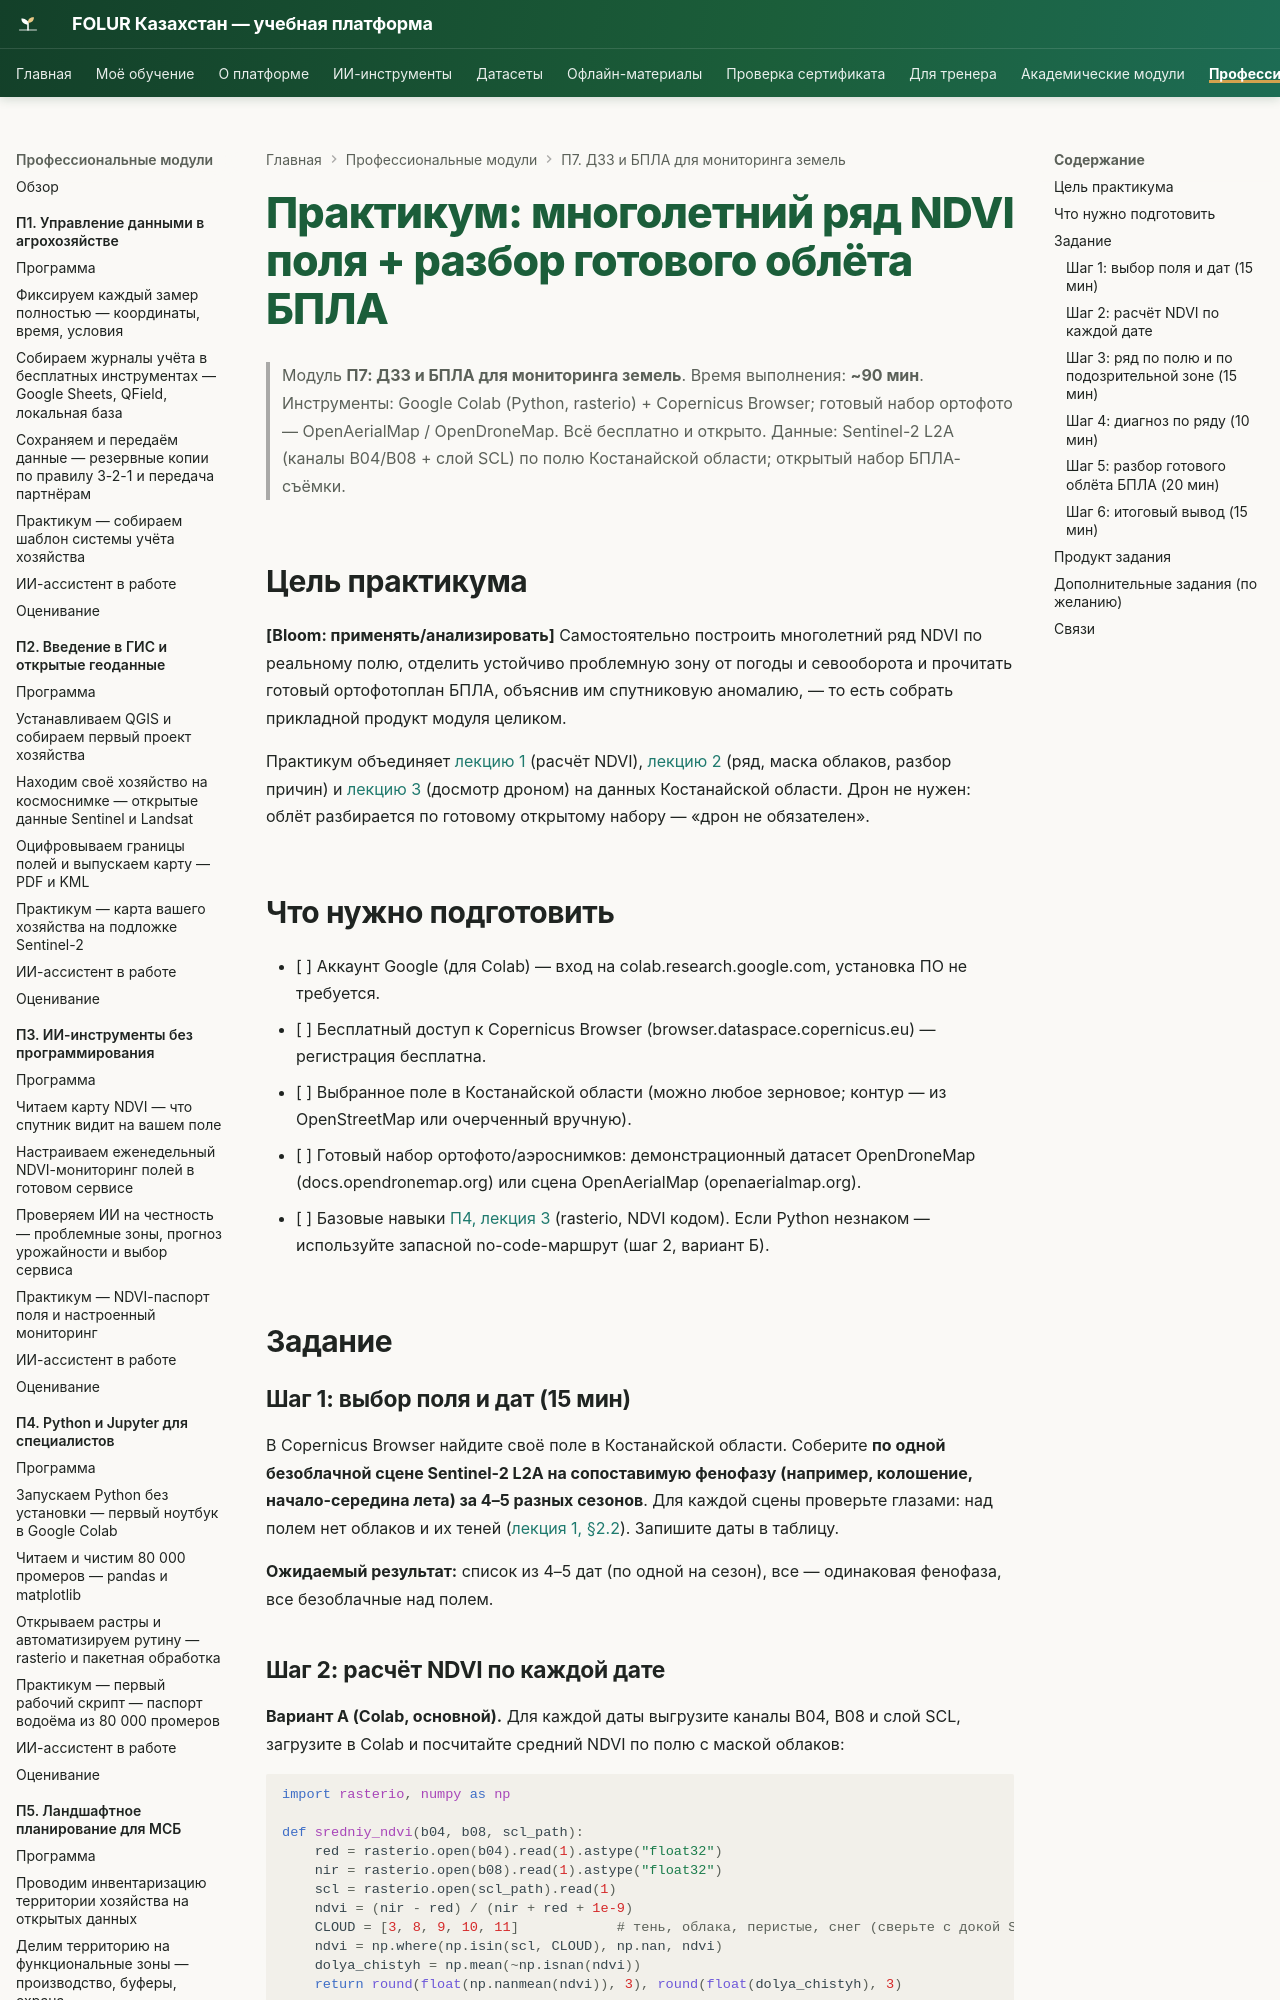

repository: vel5id/undp-kaz-folur · page: modules/p7/practicum/01-ryad-ndvi-i-razbor-oblyota/index.html · generator: mkdocs

# Практикум: многолетний ряд NDVI поля + разбор готового облёта БПЛА

> Модуль **П7: ДЗЗ и БПЛА для мониторинга земель**. Время выполнения: **~90 мин**.
> Инструменты: Google Colab (Python, rasterio) + Copernicus Browser; готовый набор ортофото — OpenAerialMap / OpenDroneMap. Всё бесплатно и открыто.
> Данные: Sentinel-2 L2A (каналы B04/B08 + слой SCL) по полю Костанайской области; открытый набор БПЛА-съёмки.

## Цель практикума

**[Bloom: применять/анализировать]** Самостоятельно построить многолетний ряд NDVI по реальному полю, отделить устойчиво проблемную зону от погоды и севооборота и прочитать готовый ортофотоплан БПЛА, объяснив им спутниковую аномалию, — то есть собрать прикладной продукт модуля целиком.

Практикум объединяет [лекцию 1](../lectures/01-chitaem-pole-iz-kosmosa-ndvi.md) (расчёт NDVI), [лекцию 2](../lectures/02-mnogoletnij-ryad-ndvi-problemnye-zony.md) (ряд, маска облаков, разбор причин) и [лекцию 3](../lectures/03-oblyot-bpla-i-opendronemap.md) (досмотр дроном) на данных Костанайской области. Дрон не нужен: облёт разбирается по готовому открытому набору — «дрон не обязателен».

## Что нужно подготовить

- [ ] Аккаунт Google (для Colab) — вход на colab.research.google.com, установка ПО не требуется.
- [ ] Бесплатный доступ к Copernicus Browser (browser.dataspace.copernicus.eu) — регистрация бесплатна.
- [ ] Выбранное поле в Костанайской области (можно любое зерновое; контур — из OpenStreetMap или очерченный вручную).
- [ ] Готовый набор ортофото/аэроснимков: демонстрационный датасет OpenDroneMap (docs.opendronemap.org) или сцена OpenAerialMap (openaerialmap.org).
- [ ] Базовые навыки [П4, лекция 3](../../p4/lectures/03-rasterio-i-paketnaya-obrabotka.md) (rasterio, NDVI кодом). Если Python незнаком — используйте запасной no-code-маршрут (шаг 2, вариант Б).

## Задание

### Шаг 1: выбор поля и дат (15 мин)

В Copernicus Browser найдите своё поле в Костанайской области. Соберите **по одной безоблачной сцене Sentinel-2 L2A на сопоставимую фенофазу (например, колошение, начало-середина лета) за 4–5 разных сезонов**. Для каждой сцены проверьте глазами: над полем нет облаков и их теней ([лекция 1, §2.2](../lectures/01-chitaem-pole-iz-kosmosa-ndvi.md)). Запишите даты в таблицу.

**Ожидаемый результат:** список из 4–5 дат (по одной на сезон), все — одинаковая фенофаза, все безоблачные над полем.
